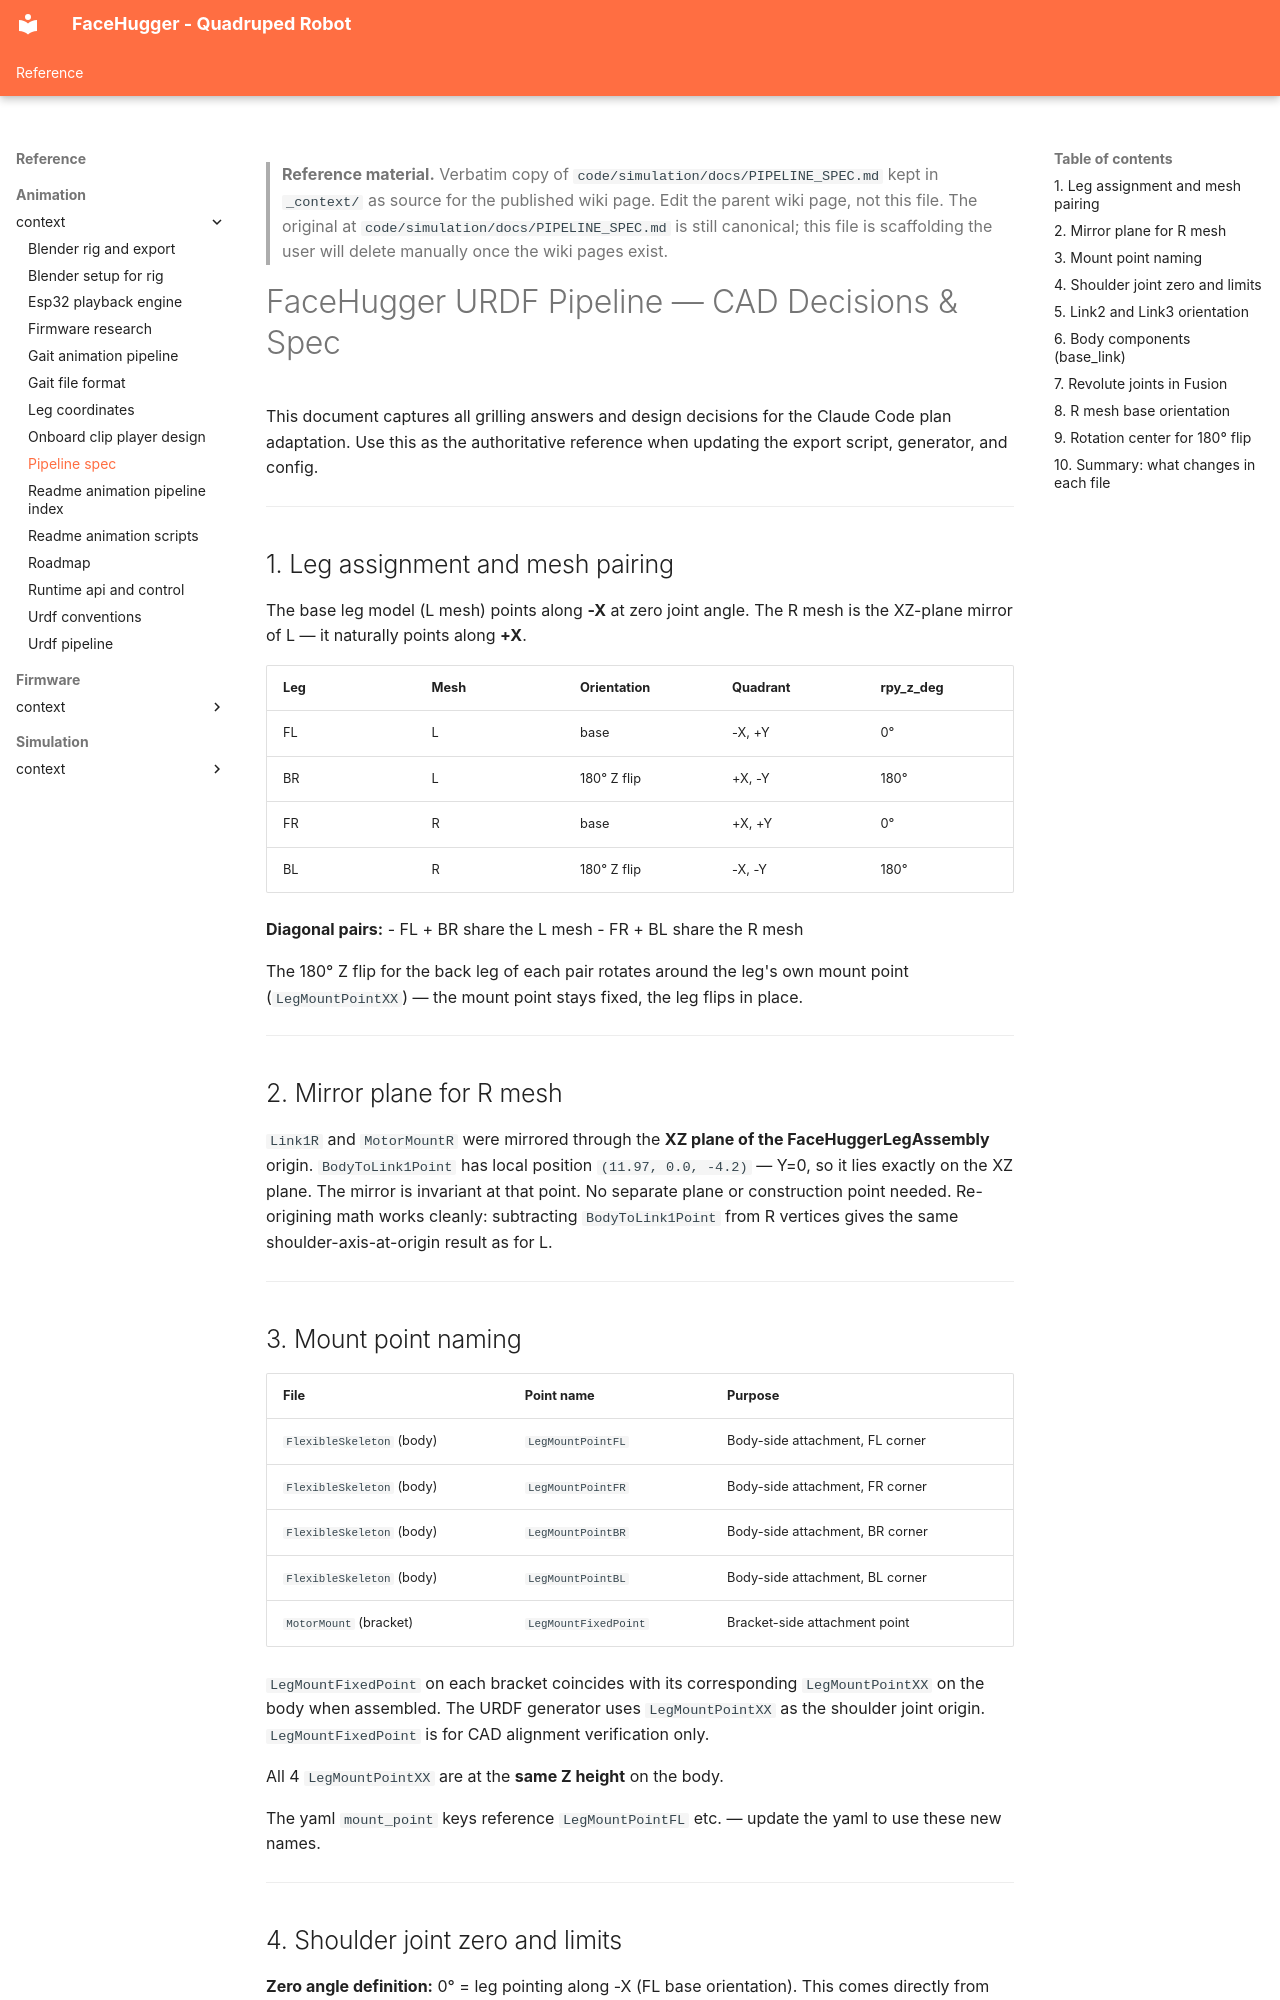

repository: epfl-cs358/2026sp-FaceHugger · page: reference/animation/_context/pipeline-spec/index.html · generator: mkdocs

<!--
WIKI-MIGRATION REFERENCE COPY
Original path:  code/simulation/docs/PIPELINE_SPEC.md
Original kind:  spec
Copied on:      2026-05-21
Status:         unreviewed
Maps to:        reference/animation/urdf-pipeline.md
-->

> **Reference material.** Verbatim copy of `code/simulation/docs/PIPELINE_SPEC.md` kept in `_context/`
> as source for the published wiki page. Edit the parent wiki page, not
> this file. The original at `code/simulation/docs/PIPELINE_SPEC.md` is still canonical; this file is
> scaffolding the user will delete manually once the wiki pages exist.
<!--
CONSISTENCY-CHECK 2026-05-21
Verified against: feat/wiki-setup @ 0a1a138
- [ok]    §3 mount-point keys (LegMountPointFL/FR/BR/BL) match facehugger_config.yaml legs[].mount_point exactly (yaml lines 74-87).
- [ok]    §1/§7/§10 side L/R + rpy_z assignment matches yaml: FL=L, BR=L, FR=R, BL=R; R-pair axis negate + limit negate-and-swap implemented at generate_urdf.py:1039/1042.
- [drift] §4 zero-angle: spec says "0° = leg pointing along -X (FL base)". Current generator uses Convention-A per-leg shoulder rest derived from fl_rest_rad = -π/4 (-45°), not 0° (generate_urdf.py:166-190 _shoulder_rest_for). Spec predates Convention A; cross-ref MERGE_AND_CONVENTION.md §0/§4.
- [drift] §7/§4 "Phase T (joint capture) ... reads limits directly from CAD export, no manual entry in yaml" is framed as future; facehugger_config.yaml still carries shoulder_limits_deg override (yaml line 63). Generator prefers CAD-sourced with yaml fallback — matches §7 prose but the "no manual entry" aspiration is not the current state.
- [drift] §10 last row references simulate.py shoulder_neutral_deg=0° per leg — superseded by the per-leg Convention-A rest above; treat as historical.
- [todo]  Doc is the CAD-decisions spec; mostly stable. Phase B: reconcile the 0°-zero-angle framing with Convention A before publishing.
-->
# FaceHugger URDF Pipeline — CAD Decisions & Spec

This document captures all grilling answers and design decisions for the
Claude Code plan adaptation. Use this as the authoritative reference when
updating the export script, generator, and config.

---

## 1. Leg assignment and mesh pairing

The base leg model (L mesh) points along **-X** at zero joint angle.
The R mesh is the XZ-plane mirror of L — it naturally points along **+X**.

| Leg | Mesh | Orientation | Quadrant | rpy_z_deg |
| --- | ---- | ----------- | -------- | --------- |
| FL  | L    | base        | -X, +Y   | 0°        |
| BR  | L    | 180° Z flip | +X, -Y   | 180°      |
| FR  | R    | base        | +X, +Y   | 0°        |
| BL  | R    | 180° Z flip | -X, -Y   | 180°      |

**Diagonal pairs:**
- FL + BR share the L mesh
- FR + BL share the R mesh

The 180° Z flip for the back leg of each pair rotates around the leg's own
mount point (`LegMountPointXX`) — the mount point stays fixed, the leg flips
in place.

---

## 2. Mirror plane for R mesh

`Link1R` and `MotorMountR` were mirrored through the **XZ plane of the
FaceHuggerLegAssembly** origin. `BodyToLink1Point` has local position
`(11.97, 0.0, -4.2)` — Y=0, so it lies exactly on the XZ plane. The mirror
is invariant at that point. No separate plane or construction point needed.
Re-origining math works cleanly: subtracting `BodyToLink1Point` from R
vertices gives the same shoulder-axis-at-origin result as for L.

---
